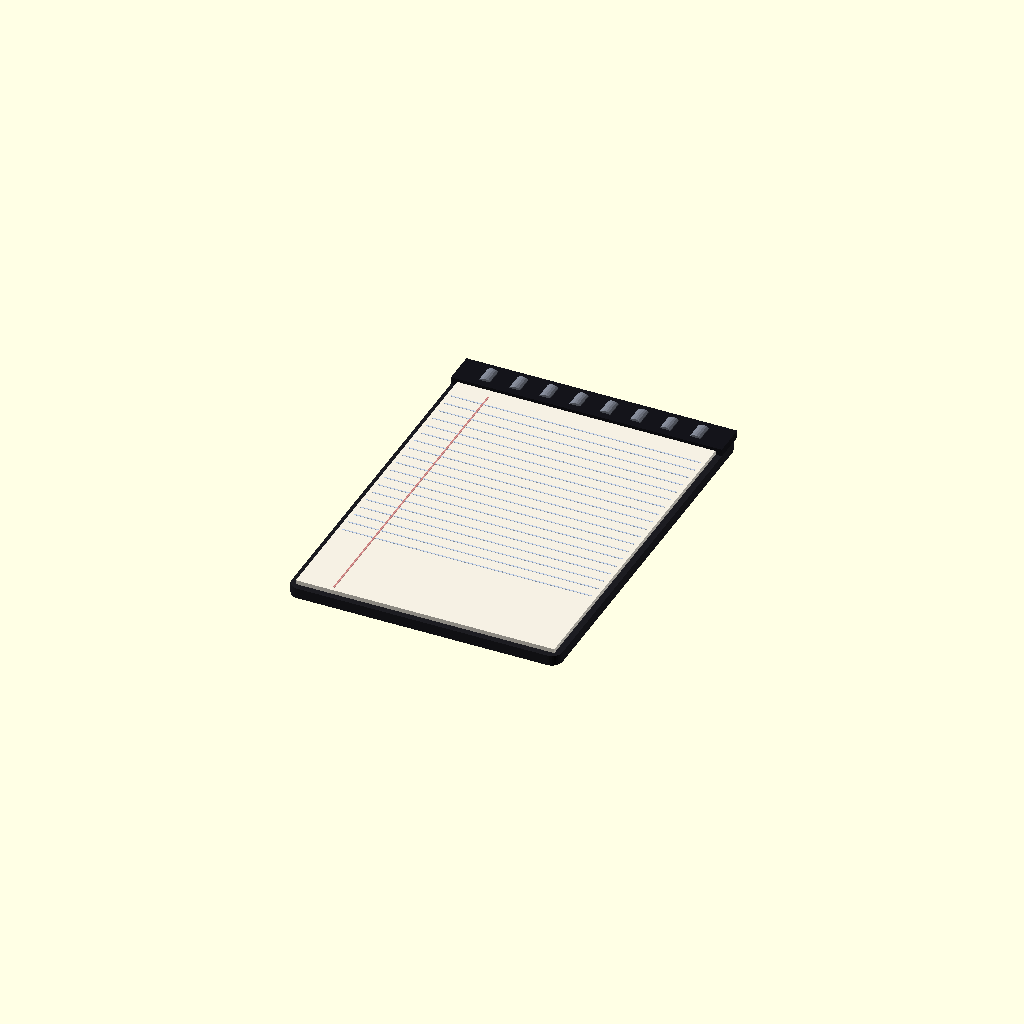
Cell 1: the model at its default parameters.
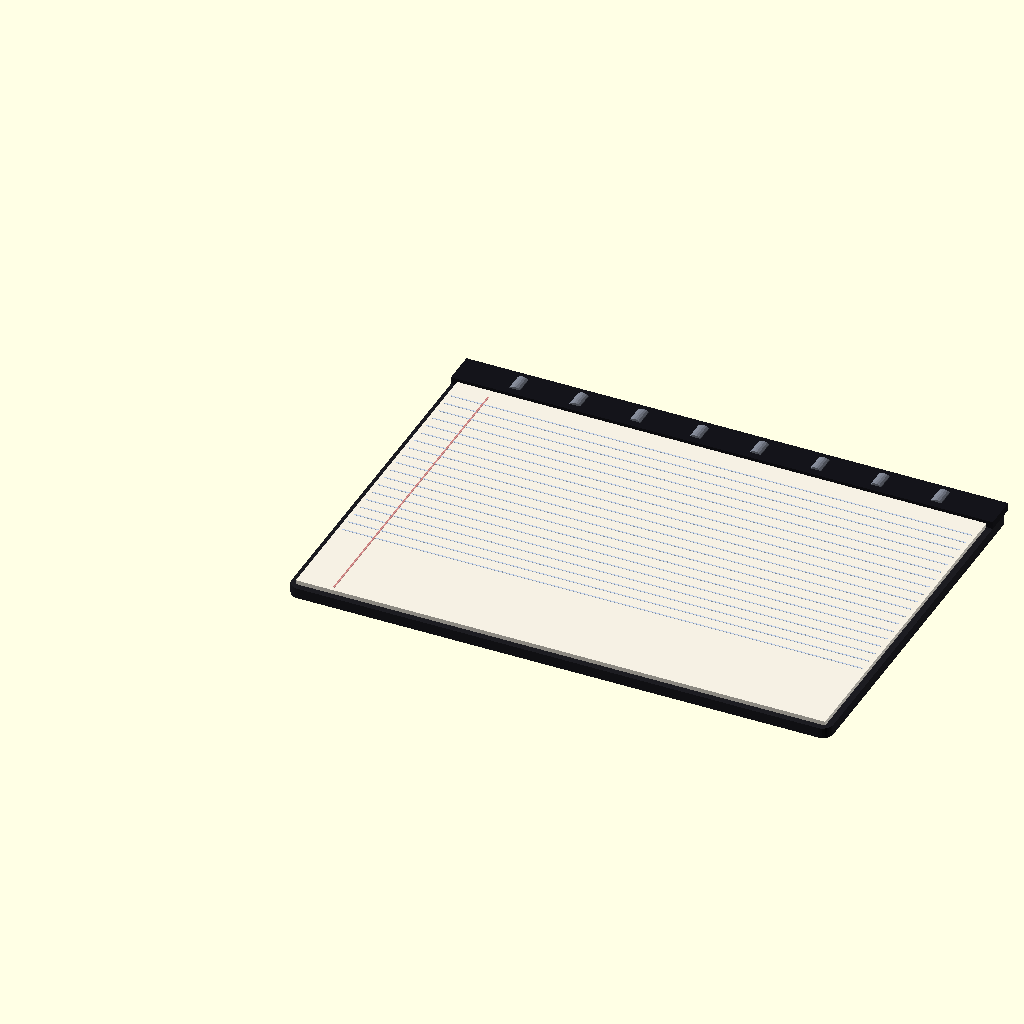
Cell 2: NW = 260 (everything else at default).
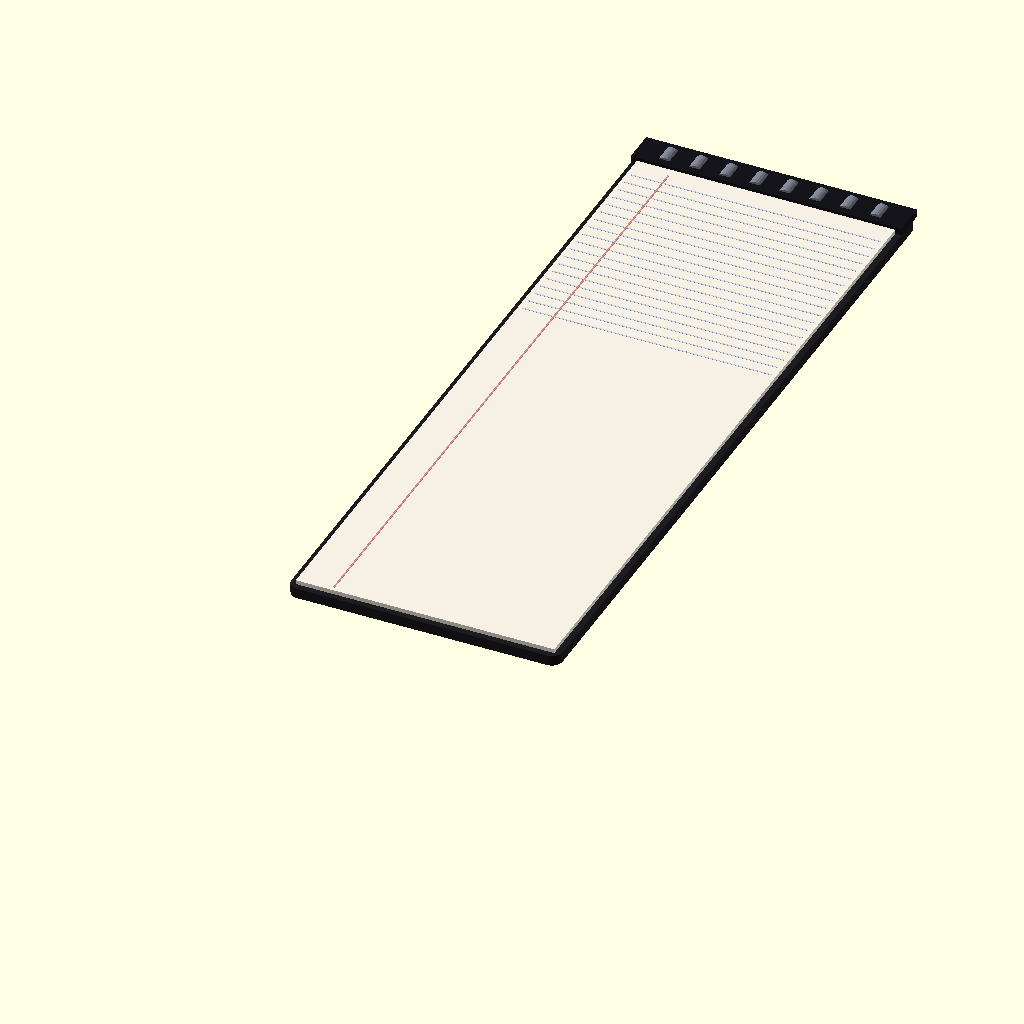
Cell 3: NH = 370 (everything else at default).
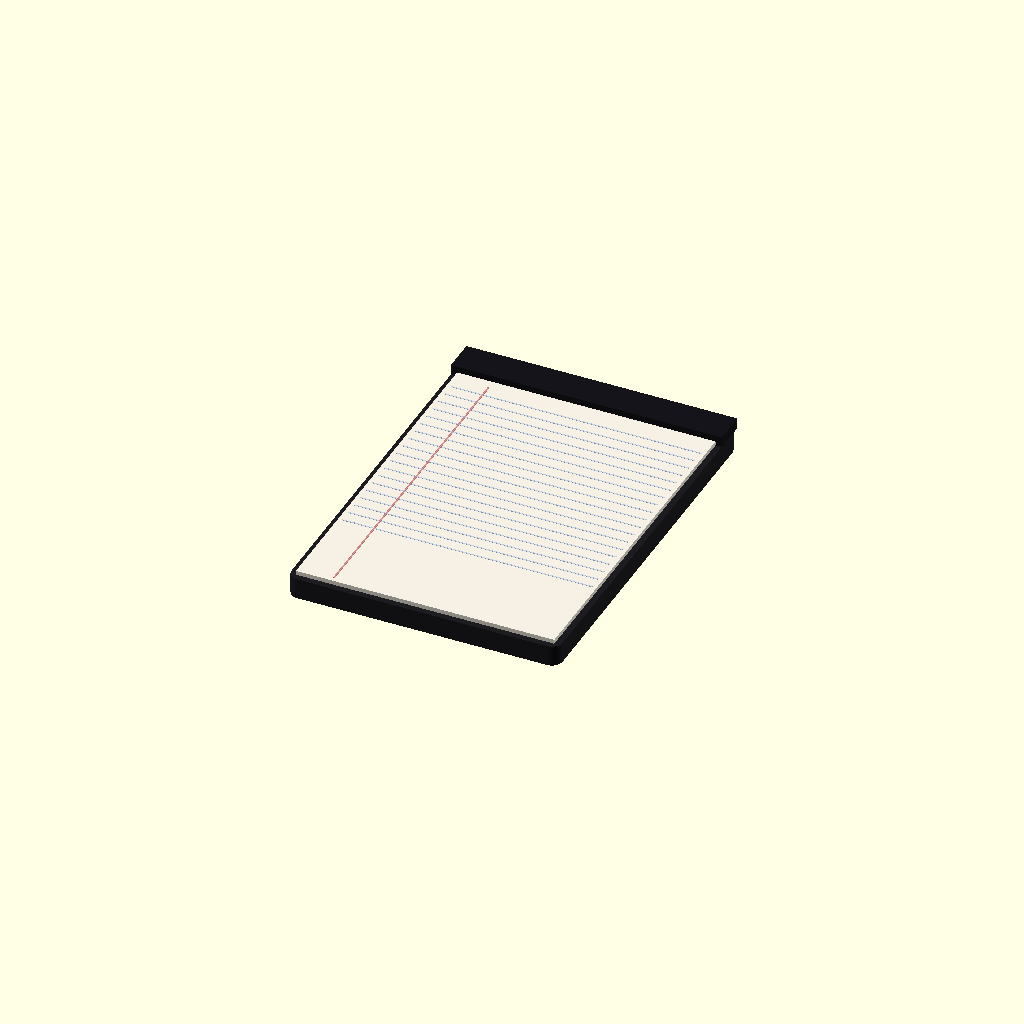
Cell 4: the same model with ND = 10.
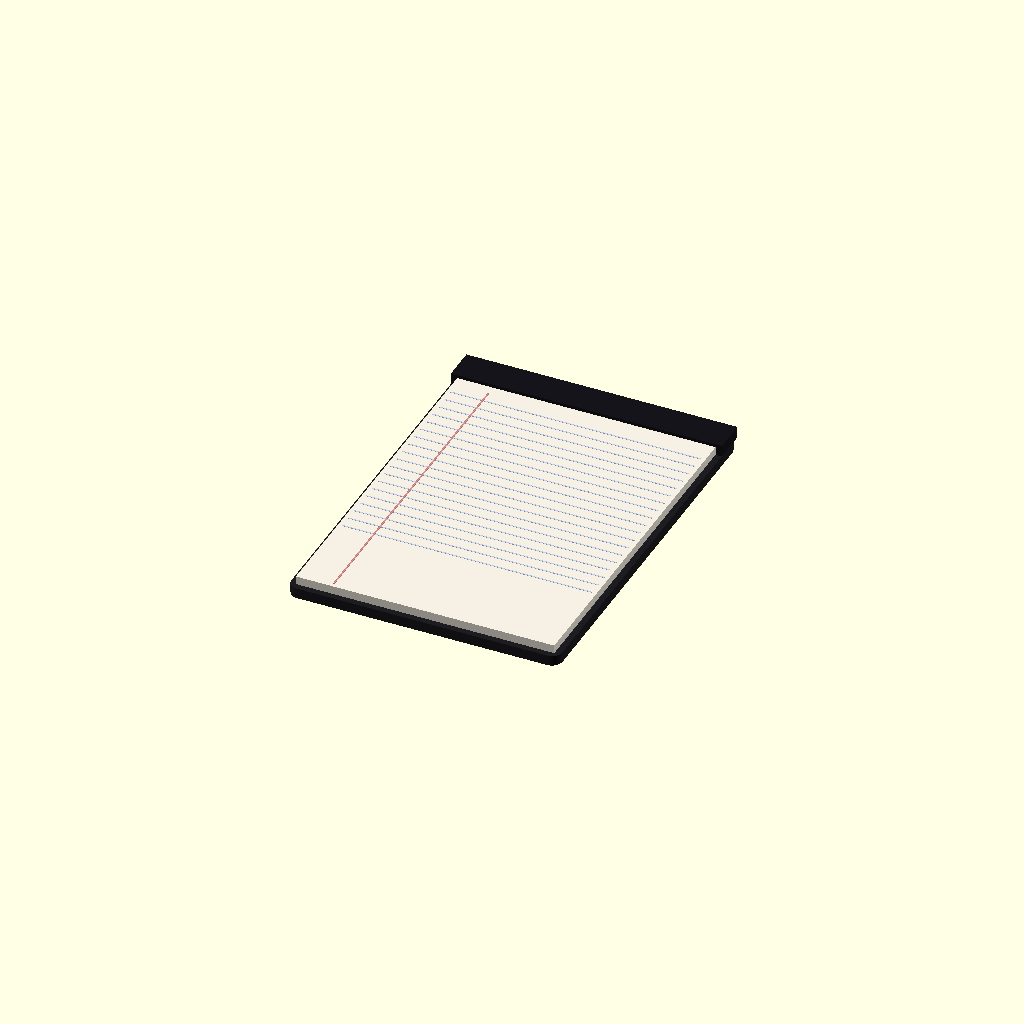
Cell 5: the same model with PR = 4.
All cells are drawn from one camera (rotation 55°, 0°, 25°, orthographic, colour scheme Cornfield), so only the parameter changes between them.
The OpenSCAD source (3D Model/scad/notebook.scad):
// =============================================================
//  Vulnerability Notebook  —  OpenSCAD 3D Panel
//  Single-page notepad, portrait orientation  130 × 185 × 7 mm
//
//  F5 = preview · F6 = render · File → Export as STL
//  Text is added at runtime — this is the blank shell.
// =============================================================

$fn = 32;

// ── Dimensions ───────────────────────────────────────────────
NW  = 130;
NH  = 185;
ND  =   5;    // cover thickness
PR  =   2;    // page rise above cover
CR  =   5;    // corner radius

// ── Layout zones ─────────────────────────────────────────────
BIND_H  = 16;   // spiral binding strip
PADY    =  5;   // top/bottom content margin

// ── Z levels ─────────────────────────────────────────────────
ZC = ND;
ZP = ND + PR;

// ── Colors ───────────────────────────────────────────────────
C_COVER  = [0.11, 0.11, 0.13];
C_BIND   = [0.08, 0.08, 0.10];
C_PAGE   = [0.96, 0.94, 0.89];
C_RING   = [0.48, 0.50, 0.55];
C_MARGIN = [0.82, 0.48, 0.48];
C_RULE   = [0.72, 0.80, 0.92];

// ── Cover ────────────────────────────────────────────────────
module cover() {
    color(C_COVER)
    linear_extrude(ND)
    hull()
        for (x = [CR, NW - CR]) for (y = [CR, NH - CR])
            translate([x, y]) circle(r = CR);
}

// ── Cream page ───────────────────────────────────────────────
module page() {
    inset = 3;
    color(C_PAGE)
    translate([inset, inset, ZC - 0.1])
    linear_extrude(PR + 0.1)
        square([NW - inset * 2, NH - inset * 2]);
}

// ── Binding strip ────────────────────────────────────────────
module binding_strip() {
    color(C_BIND)
    translate([0, NH - BIND_H, ZC - 0.1])
    linear_extrude(PR + ND * 0.3 + 0.1)
        square([NW, BIND_H]);
}

// ── Spiral rings ─────────────────────────────────────────────
RING_N = 8;
module rings() {
    pitch = NW / (RING_N + 1);
    by    = NH - BIND_H / 2;
    bz    = ZC + PR * 0.4;
    for (i = [1 : RING_N]) {
        color(C_RING)
        translate([i * pitch, by, bz])
        rotate([90, 0, 0])
        difference() {
            cylinder(h = BIND_H * 0.55, r = 3.8, center = true, $fn = 22);
            cylinder(h = BIND_H * 0.70, r = 2.3, center = true, $fn = 22);
        }
    }
}

// ── Red margin line ───────────────────────────────────────────
module margin_line() {
    color(C_MARGIN, 0.8)
    translate([20, PADY, ZP - 0.05])
    linear_extrude(0.4)
        square([0.7, NH - BIND_H - PADY * 2]);
}

// ── Ruled lines ───────────────────────────────────────────────
module ruled_lines() {
    LH = 6.2;
    color(C_RULE, 0.85)
    for (n = [0 : 18]) {
        y = NH - BIND_H - PADY - (n + 1) * LH;
        if (y > PADY)
            translate([5, y, ZP - 0.05])
            linear_extrude(0.2)
                square([NW - 10, 0.6]);
    }
}

// ── Assembly ─────────────────────────────────────────────────
module notebook() {
    cover();
    page();
    binding_strip();
    rings();
    margin_line();
    ruled_lines();
}

notebook();
Parameter table extracted from the source (name, type, default, range or options):
NW: number, default 130
NH: number, default 185
ND: number, default 5
PR: number, default 2
CR: number, default 5
BIND_H: number, default 16
PADY: number, default 5
C_COVER: vector, default [0.11, 0.11, 0.13]
C_BIND: vector, default [0.08, 0.08, 0.1]
C_PAGE: vector, default [0.96, 0.94, 0.89]
C_RING: vector, default [0.48, 0.5, 0.55]
C_MARGIN: vector, default [0.82, 0.48, 0.48]
C_RULE: vector, default [0.72, 0.8, 0.92]
